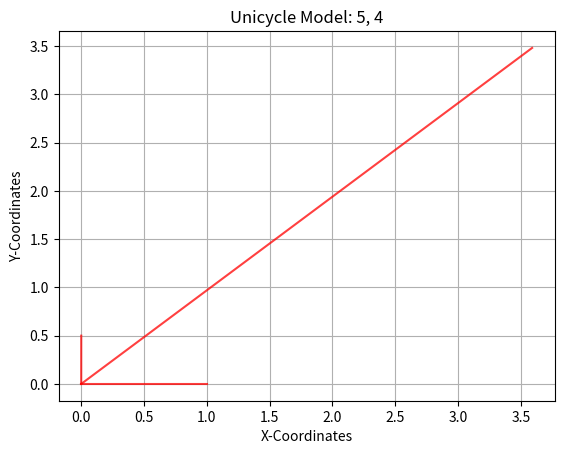

Generate this figure with matplotlib:
"""Week I Assignment
Simulate the trajectory of a robot approximated using a unicycle model given the
following start states, dt, velocity commands and timesteps
State = (x, y, theta);
Velocity = (v, w)
1. Start=(0, 0, 0); dt=0.1; vel=(1, 0.5); timesteps: 25
2. Start=(0, 0, 1.57); dt=0.2; vel=(0.5, 1); timesteps: 10
3. Start(0, 0, 0.77); dt=0.05; vel=(5, 4); timestep: 50
Upload the completed python file and the figures of the three sub parts in classroom
"""
import numpy as np
import matplotlib.pyplot as plt

class Unicycle:
    def __init__(self, x: float, y: float, theta: float, dt: float):
        self.x = x
        self.y = y
        self.theta = theta
        self.dt = dt

        # Store the points of the trajectory to plot
        self.x_points = [self.x]
        self.y_points = [self.y]

    def step(self, v: float, w: float, n: int):
        """
        Write the Kinematics model here
        Expectation:
            1. Given v, w and the current state self.x, self.y, self.theta
                and control commands (v, w) for n timesteps, i.e. n * dt seconds,
                return the final pose (x, y, theta) after this time.
            2. Append all intermediate points into the self.x_points, self.y_points list
                for plotting the trajectory.
        Args:
            v (float): linear velocity
            w (float): angular velocity
            n (int)  : timesteps
        Return:
            x, y, theta (float): final pose
        """
        theta = self.theta
        cost = np.cos(theta)
        sint = np.sin(theta)

        x = v*cost
        y = v*sint

        self.x_points.append(x)
        self.y_points.append(y)

        self.plot(v, w)
        
        return x , y, theta
 
    def plot(self, v: float, w: float):
        """Function that plots the intermeditate trajectory of the Robot"""
        plt.title(f"Unicycle Model: {v}, {w}")
        plt.xlabel("X-Coordinates")
        plt.ylabel("Y-Coordinates")
        plt.plot(self.x_points, self.y_points, color="red", alpha=0.75)
        plt.grid()

        # If you want to view the plot uncomment plt.show() and comment out plt.savefig()
        plt.show()
        #plt.savefig()
        # If you want to save the file, uncomment plt.savefig() and comment out plt.show()
        # plt.savefig(f"Unicycle_{v}_{w}.png")

if __name__ == "__main__":
    print("Unicycle Model Assignment")

    # make an object of the robot and plot various trajectories
    obj1 = Unicycle(0, 0, 0, 0.1)
    obj2 = Unicycle(0, 0, 1.57, 0.2)
    obj3 = Unicycle(0, 0, 0.77, 0.05)

    obj1.step(1, 0.5, 25)
    obj2.step(0.5, 1, 10)
    obj3.step(5, 4, 50)
